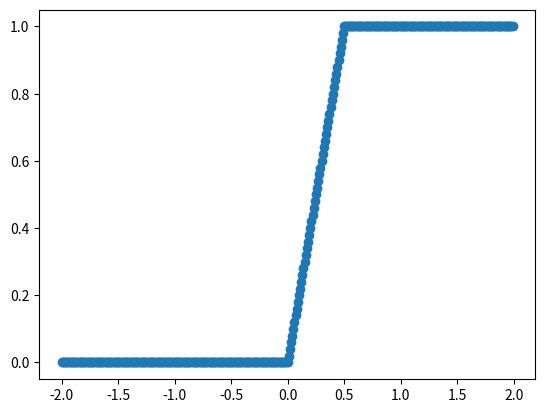

This chart was generated by the following Python code:
# -*- coding: utf-8 -*-
"""
Created on Sun Mar 21 11:00:04 2021

@author: iegor
"""

import numpy as np
import matplotlib.cm as cm
import matplotlib.pyplot as plt

def ACT(x):
    return np.maximum(0, x)

def layer1(x): 
        return ACT(-1*x + 0.5)

def layer2(x):
        return ACT(-2*x + 1.0)

def layer12(x):
        return ACT(-2*layer1(x) + 1.0)

x = []
y1 = []
y2 = []
y3 = []

for i in np.arange(-2, 2, 0.01):
    x.append(i) 
    y1.append(layer1(i))
    y2.append(layer2(i))
    y3.append(layer12(i))
               
#s1 = plt.scatter(x,y1)
#s2 = plt.scatter(x,y2)
s12 = plt.scatter(x,y3)
